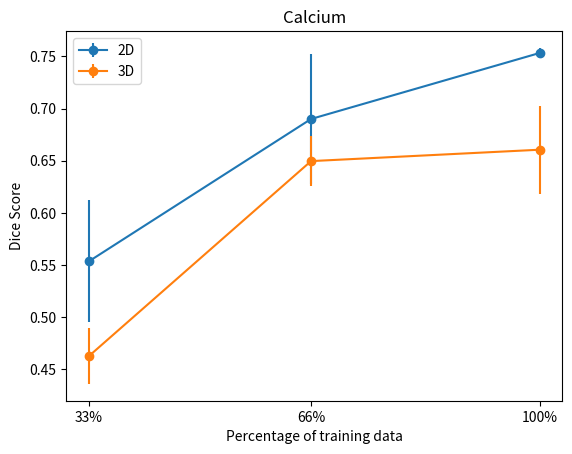

Write Python code to recreate this figure.
data_law = {
    '33%': {'3D': [0.8903277991, 0.8653243533, 0.8908963776], '2D': [0.9426674075, 0.9225201256, 0.8994133068]},
    '66%': {'3D': [0.8884417447, 0.8913144713, 0.8693588875], '2D': [0.9173638977, 0.9223807142, 0.9285820373]},
    '100%': {'3D': [0.8915868125, 0.8774363704, 0.8876288098], '2D': [0.9180082899, 0.9197804068, 0.9079309538]}
}
data_lumen = {
    '33%': {'3D': [0.8903277991, 0.8653243533, 0.8908963776], '2D': [0.9426674075, 0.9225201256, 0.8994133068]},
    '66%': {'3D': [0.8884417447, 0.8913144713, 0.8693588875], '2D': [0.9173638977, 0.9223807142, 0.9285820373]},
    '100%': {'3D': [0.8915868125, 0.8774363704, 0.8876288098], '2D': [0.9180082899, 0.9197804068, 0.9079309538]}
}
data_wall = {
    '33%': {'3D': [0.7899438597, 0.7510292636, 0.7769474334], '2D': [0.7897927267, 0.7449655955, 0.7958867726]},
    '66%': {'3D': [0.7923897316, 0.7869069825, 0.7980910829], '2D': [0.8110068513, 0.8039293395, 0.8037562567]},
    '100%': {'3D': [0.792232793, 0.8123521295, 0.8054541528], '2D': [0.7986140261, 0.8014025431, 0.7983255289]}
}

import matplotlib.pyplot as plt
import numpy as np

# Data
data_calcium = {
    '33%': {'3D': [0.4573563842, 0.497924104, 0.4331986283], '2D': [0.5904097331, 0.599537173, 0.4708737444]},
    '66%': {'3D': [0.6254276412, 0.6415110632, 0.6818671376], '2D': [0.7324029096, 0.6023875434, 0.735082018]},
    '100%': {'3D': [0.66924857, 0.6048997993, 0.7074629322], '2D': [0.7467109655, 0.7580196668, 0.755058326]}
}

data = data_calcium
x = [33, 66, 100]
y = {
    '3D': [np.mean(data['33%']['3D']), np.mean(data['66%']['3D']), np.mean(data['100%']['3D'])],
    '2D': [np.mean(data['33%']['2D']), np.mean(data['66%']['2D']), np.mean(data['100%']['2D'])]
}
yerr = {
    '3D': [np.std(data['33%']['3D']), np.std(data['66%']['3D']), np.std(data['100%']['3D'])],
    '2D': [np.std(data['33%']['2D']), np.std(data['66%']['2D']), np.std(data['100%']['2D'])]
}

# Plot
fig, ax = plt.subplots()
ax.errorbar(x, y['2D'], yerr=yerr['2D'], fmt='o-', label='2D')
ax.errorbar(x, y['3D'], yerr=yerr['3D'], fmt='o-', label='3D')
ax.set_xlabel('Percentage of training data')
ax.set_ylabel('Dice Score')
ax.set_xticks(x)
ax.set_xticklabels(['33%', '66%', '100%'])
ax.legend()
ax.title.set_text('Calcium')
plt.show()